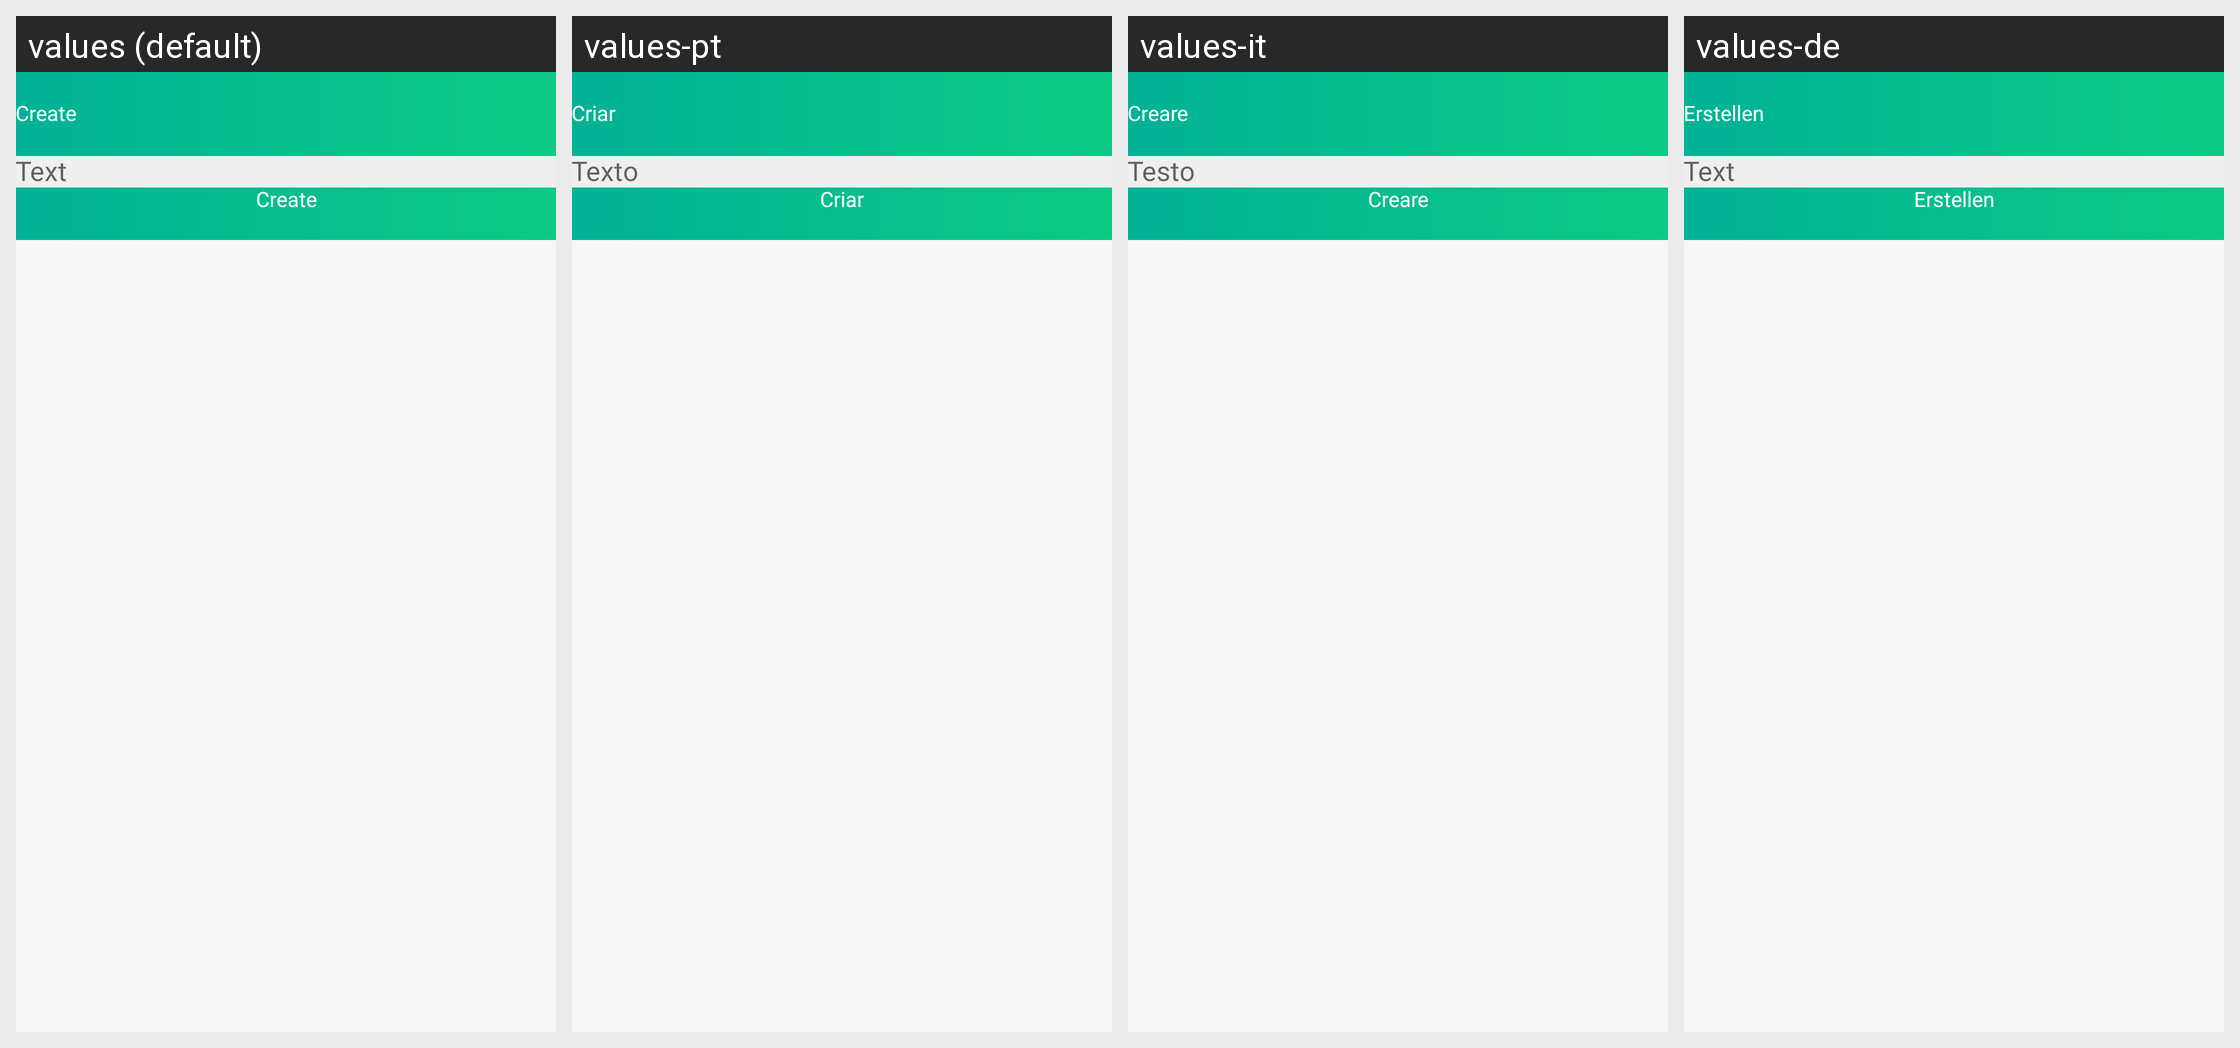

Here is an Android app screen in its default locale and in the app's own translations. Write out the translated-string differences for the strings that appear on this screen.
Android screen res/layout/activity_create_barcode_input.xml rendered under 4 locales, left to right: values (default), values-pt, values-it, values-de. Device: Nexus 5 (rendered at 1080×1920; each locale shown at half size, 540×960, under a caption strip naming it); theme GreenTheme.
Other locales in the repository, not shown: values-es, values-fr, values-ko.
Strings drawn on this screen, with the default value and each locale's value (text and hints the layout hard-codes, and strings that could not be matched under every locale, appear in the picture but are not listed):

create
  values: Create
  values-pt: Criar
  values-it: Creare
  values-de: Erstellen

text
  values: Text
  values-pt: Texto
  values-it: Testo
  values-de: Text
